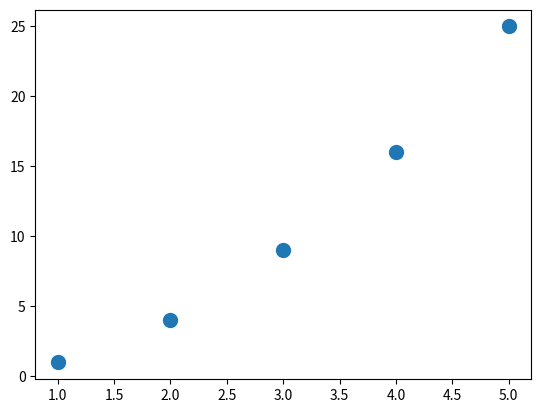

Recreate this plot in Python.
import matplotlib.pyplot as plt

x_values = [1, 2, 3, 4, 5]
y_values = [1, 4, 9, 16, 25]
plt.scatter(x_values, y_values, s=100)

